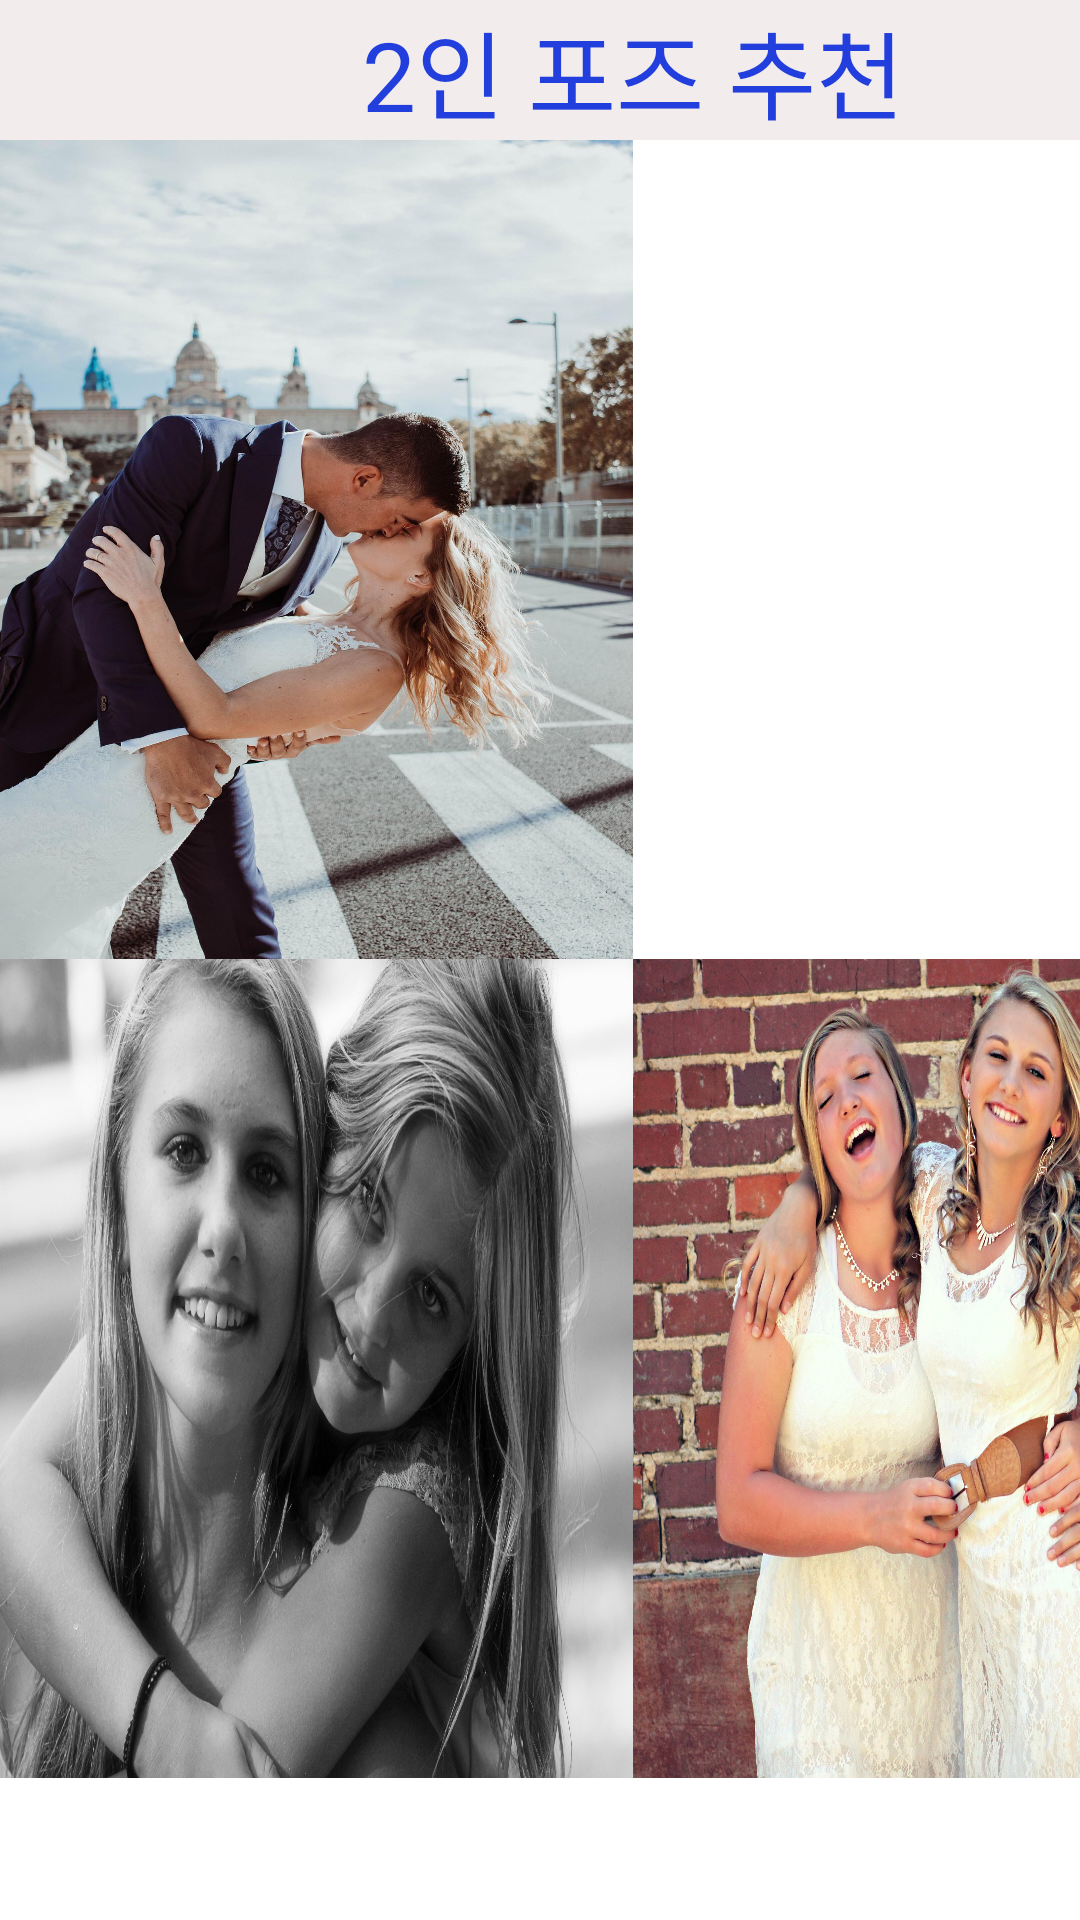

Android layout source for this screen:
<!-- AndroidManifest.xml: application theme Theme.GURU2 -->
<!-- res/layout/activity_ppl2.xml -->
<?xml version="1.0" encoding="utf-8"?>
<GridLayout xmlns:android="http://schemas.android.com/apk/res/android"
    xmlns:app="http://schemas.android.com/apk/res-auto"
    xmlns:tools="http://schemas.android.com/tools"
    android:id="@+id/pose2"
    android:layout_width="match_parent"
    android:layout_height="match_parent"
    android:background="@color/white"
    android:columnCount="2"
    android:rowCount="3"
    tools:context=".ppl">

    <TextView
        android:layout_row="0"
        android:layout_column="0"
        android:layout_columnSpan="2"
        android:layout_gravity="fill_horizontal"
        android:background="#F2ECEC"
        android:backgroundTint="#F2ECEC"
        android:gravity="center"
        android:text="2인 포즈 추천"
        android:textAlignment="center"
        android:textColor="#223FDE"
        android:textSize="32dp" />

    <ImageView
        android:id="@+id/f3"
        android:layout_width="211dp"
        android:layout_height="273dp"
        android:layout_row="1"
        android:layout_column="0"
        android:scaleType="fitXY"
        android:src="@drawable/c1" />


    <ImageView
        android:id="@+id/f1"
        android:layout_width="211dp"
        android:layout_height="273dp"
        android:layout_row="2"
        android:layout_column="1"
        android:scaleType="fitXY"
        android:src="@drawable/f1" />

    <ImageView
        android:id="@+id/f4"
        android:layout_width="211dp"
        android:layout_height="273dp"
        android:layout_row="1"
        android:layout_column="1"
        android:layout_columnSpan="1"
        android:layout_gravity="fill_horizontal"
        android:scaleType="fitXY"
        android:src="@drawable/c2" />

    <ImageView
        android:id="@+id/f2"
        android:layout_width="211dp"
        android:layout_height="273dp"
        android:layout_row="2"
        android:layout_column="0"
        android:layout_columnSpan="1"
        android:layout_gravity="fill_horizontal"
        android:scaleType="fitXY"
        android:src="@drawable/f2" />


</GridLayout>
<!-- resources referenced by this layout -->
<resources>
  <color name="white">#FFFFFFFF</color>
  <!-- drawable c1: jpg bitmap (drawable, 250711 bytes) -->
  <!-- drawable f1: jpg bitmap (drawable, 889339 bytes) -->
  <!-- drawable f2: jpg bitmap (drawable, 533212 bytes) -->
  <style name="Theme.GURU2" parent="Theme.MaterialComponents.DayNight.DarkActionBar">
          
          <item name="colorPrimary">@color/purple_300</item>
          <item name="colorPrimaryVariant">@color/purple_300</item>
          <item name="colorOnPrimary">@color/white</item>
          
          <item name="colorSecondary">@color/teal_200</item>
          <item name="colorSecondaryVariant">@color/teal_700</item>
          <item name="colorOnSecondary">@color/black</item>
          
          <item name="android:statusBarColor" tools:targetApi="l">?attr/colorPrimaryVariant</item>
          
      </style>
  <color name="purple_300">#B8B5FF</color>
  <color name="teal_200">#FF03DAC5</color>
  <color name="teal_700">#FF018786</color>
  <color name="black">#FF000000</color>
</resources>
